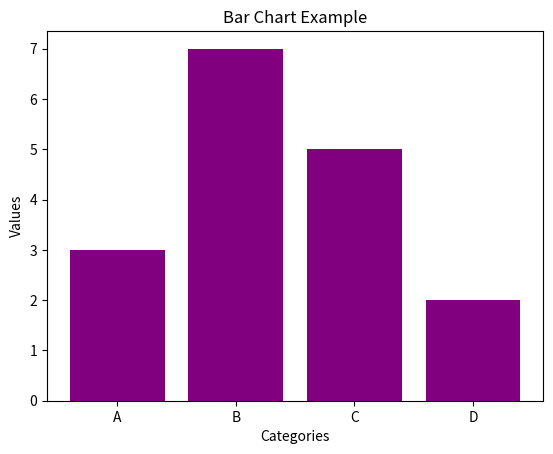
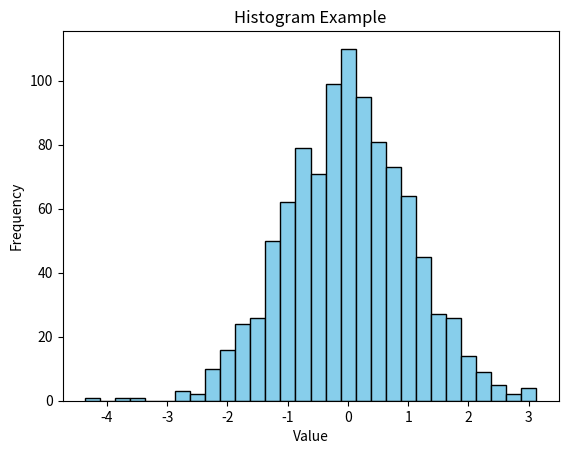
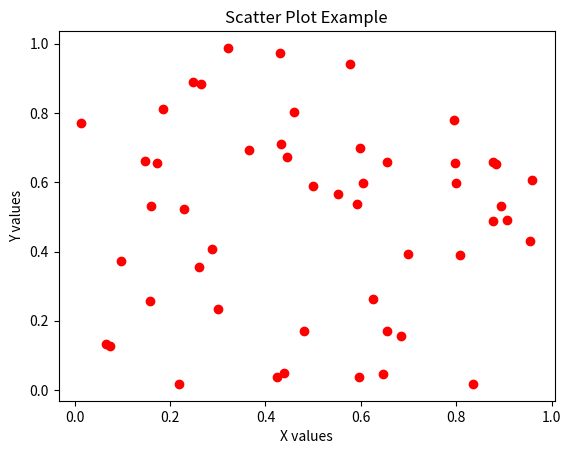

Reproduce these figures in Python, in order.
import matplotlib.pyplot as plt

# Data for Bar Chart
categories = ['A', 'B', 'C', 'D']
values = [3, 7, 5, 2]

# Create a bar chart
plt.bar(categories, values, color='purple')
plt.title("Bar Chart Example")
plt.xlabel("Categories")
plt.ylabel("Values")
plt.show()

# Data for Histogram
import numpy as np
data = np.random.randn(1000)  # Generate random data
plt.hist(data, bins=30, color='skyblue', edgecolor='black')
plt.title("Histogram Example")
plt.xlabel("Value")
plt.ylabel("Frequency")
plt.show()

# Data for Scatter Plot
x = np.random.rand(50)
y = np.random.rand(50)
plt.scatter(x, y, color='red')
plt.title("Scatter Plot Example")
plt.xlabel("X values")
plt.ylabel("Y values")
plt.show()
